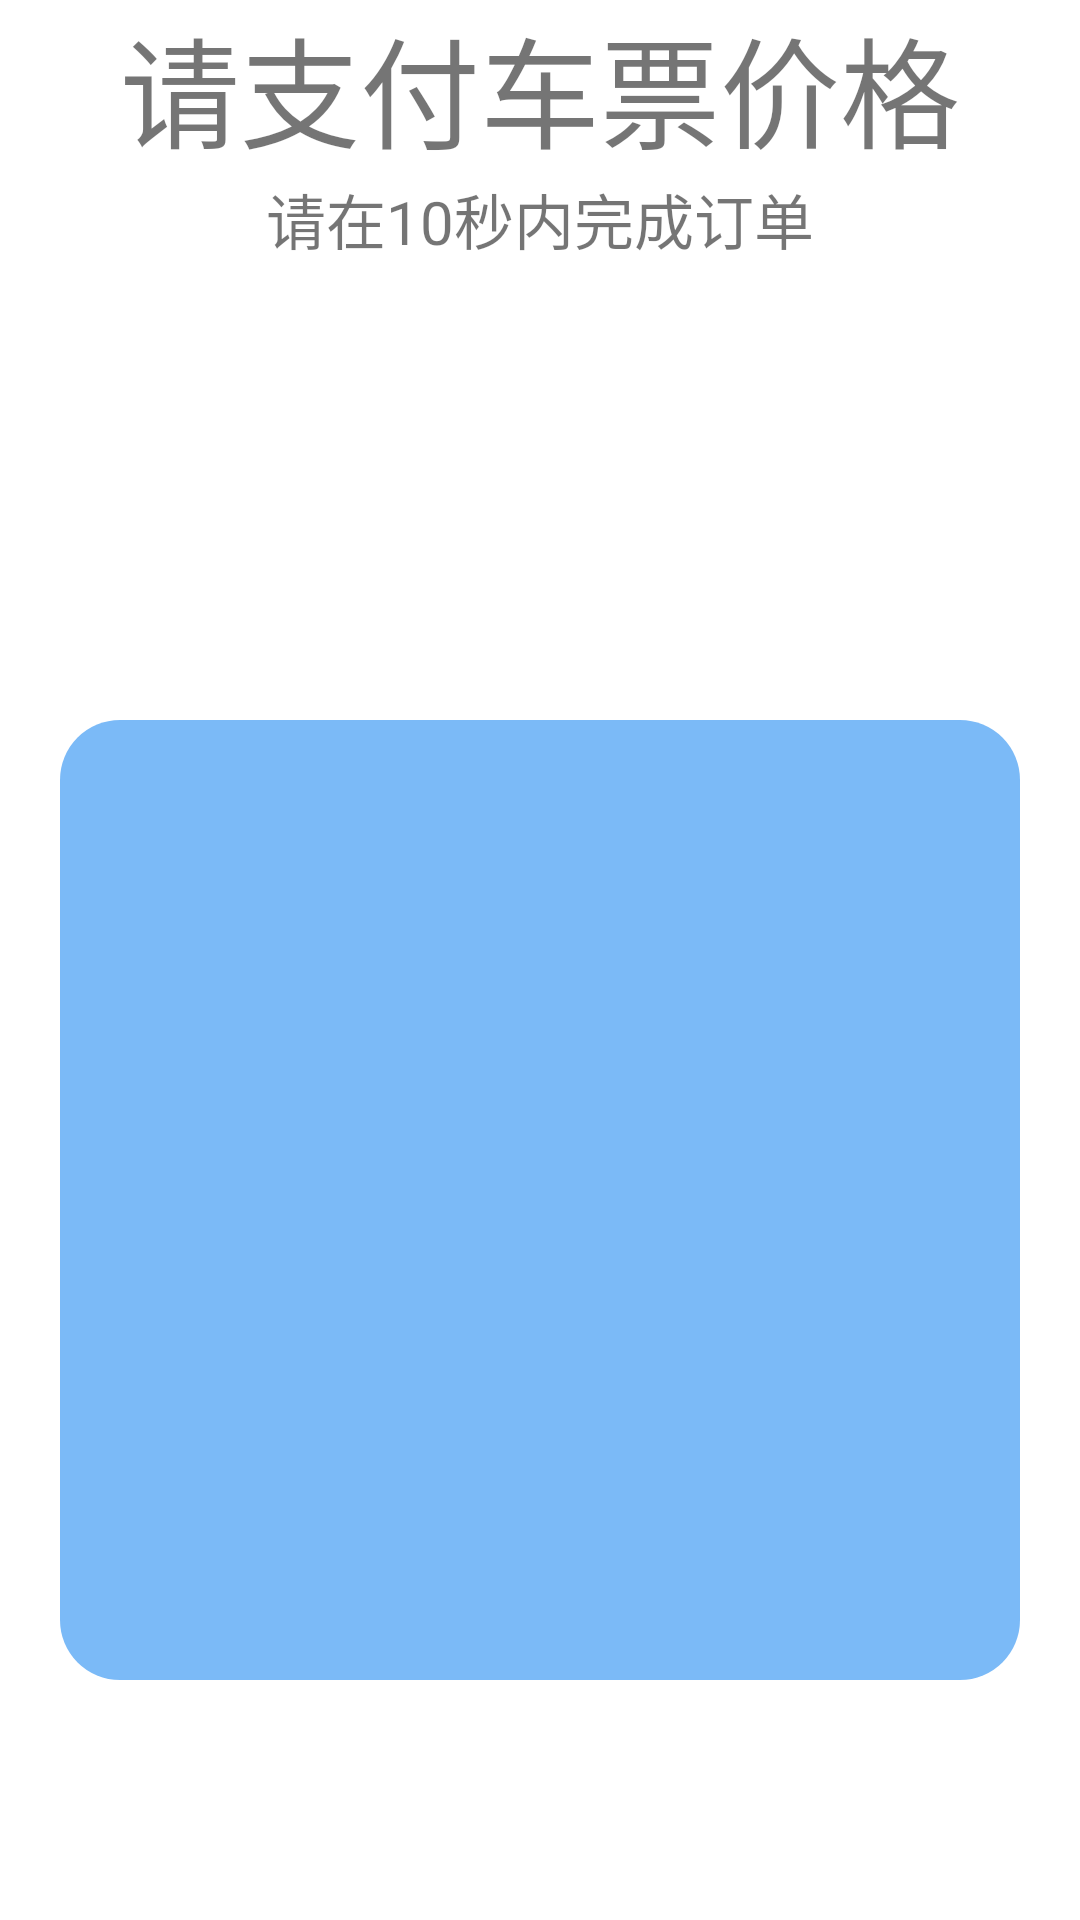

Layout XML and referenced resources for this Android screen:
<!-- AndroidManifest.xml: application theme Theme.RailwayTicketingSystem -->
<!-- res/layout/activity_order.xml -->
<?xml version="1.0" encoding="utf-8"?>
<RelativeLayout xmlns:android="http://schemas.android.com/apk/res/android"
    xmlns:app="http://schemas.android.com/apk/res-auto"
    xmlns:tools="http://schemas.android.com/tools"
    android:layout_width="match_parent"
    android:layout_height="match_parent"
    tools:context=".OrderActivity"
    android:background="#FFFFFF">

    <TextView
        android:id="@+id/tv_pay"
        android:layout_width="wrap_content"
        android:layout_height="wrap_content"
        android:text="请支付车票价格"
        android:textSize="40sp"
        android:gravity="center"
        android:layout_centerHorizontal="true"/>

    <TextView
        android:id="@+id/countdown_timer"
        android:layout_below="@+id/tv_pay"
        android:layout_width="wrap_content"
        android:layout_height="wrap_content"
        android:text="请在10秒内完成订单"
        android:layout_gravity="center"
        android:textSize="20sp"
        android:layout_centerHorizontal="true"/>


    <ImageView
        android:id="@+id/qrCodeBackground"
        android:layout_width="320dp"
        android:layout_height="320dp"
        android:background="@drawable/qrcode_background"
        android:layout_alignParentBottom="true"
        android:layout_marginBottom="80dp"
        android:gravity="center"
        android:layout_centerHorizontal="true" />

    <ImageView
        android:id="@+id/qrCode"
        android:layout_width="280dp"
        android:layout_height="280dp"
        android:layout_alignParentBottom="true"
        android:layout_marginBottom="100dp"
        android:gravity="center"
        android:layout_centerHorizontal="true" />


</RelativeLayout>
<!-- resources referenced by this layout -->
<resources>
  <!-- drawable qrcode_background (drawable) -->
  <?xml version="1.0" encoding="utf-8"?>
  <shape xmlns:android="http://schemas.android.com/apk/res/android">
      <solid android:color="@color/blue"/>
      <corners android:radius="20dp"/>
  </shape>
  <style name="Theme.RailwayTicketingSystem" parent="Theme.MaterialComponents.DayNight.DarkActionBar.Bridge">
          
          <item name="colorPrimary">@color/purple_500</item>
          <item name="colorPrimaryVariant">@color/purple_700</item>
          <item name="colorOnPrimary">@color/white</item>
          
          <item name="colorSecondary">@color/teal_200</item>
          <item name="colorSecondaryVariant">@color/teal_700</item>
          <item name="colorOnSecondary">@color/black</item>
          
          <item name="android:statusBarColor">?attr/colorPrimaryVariant</item>
          
      </style>
  <color name="blue">#FF7BBAF7</color>
  <color name="purple_500">#FF7BBAF7</color>
  <color name="purple_700">#FF7BBAF7</color>
  <color name="white">#FFFFFFFF</color>
  <color name="teal_200">#FF03DAC5</color>
  <color name="teal_700">#FF018786</color>
  <color name="black">#FF000000</color>
</resources>
